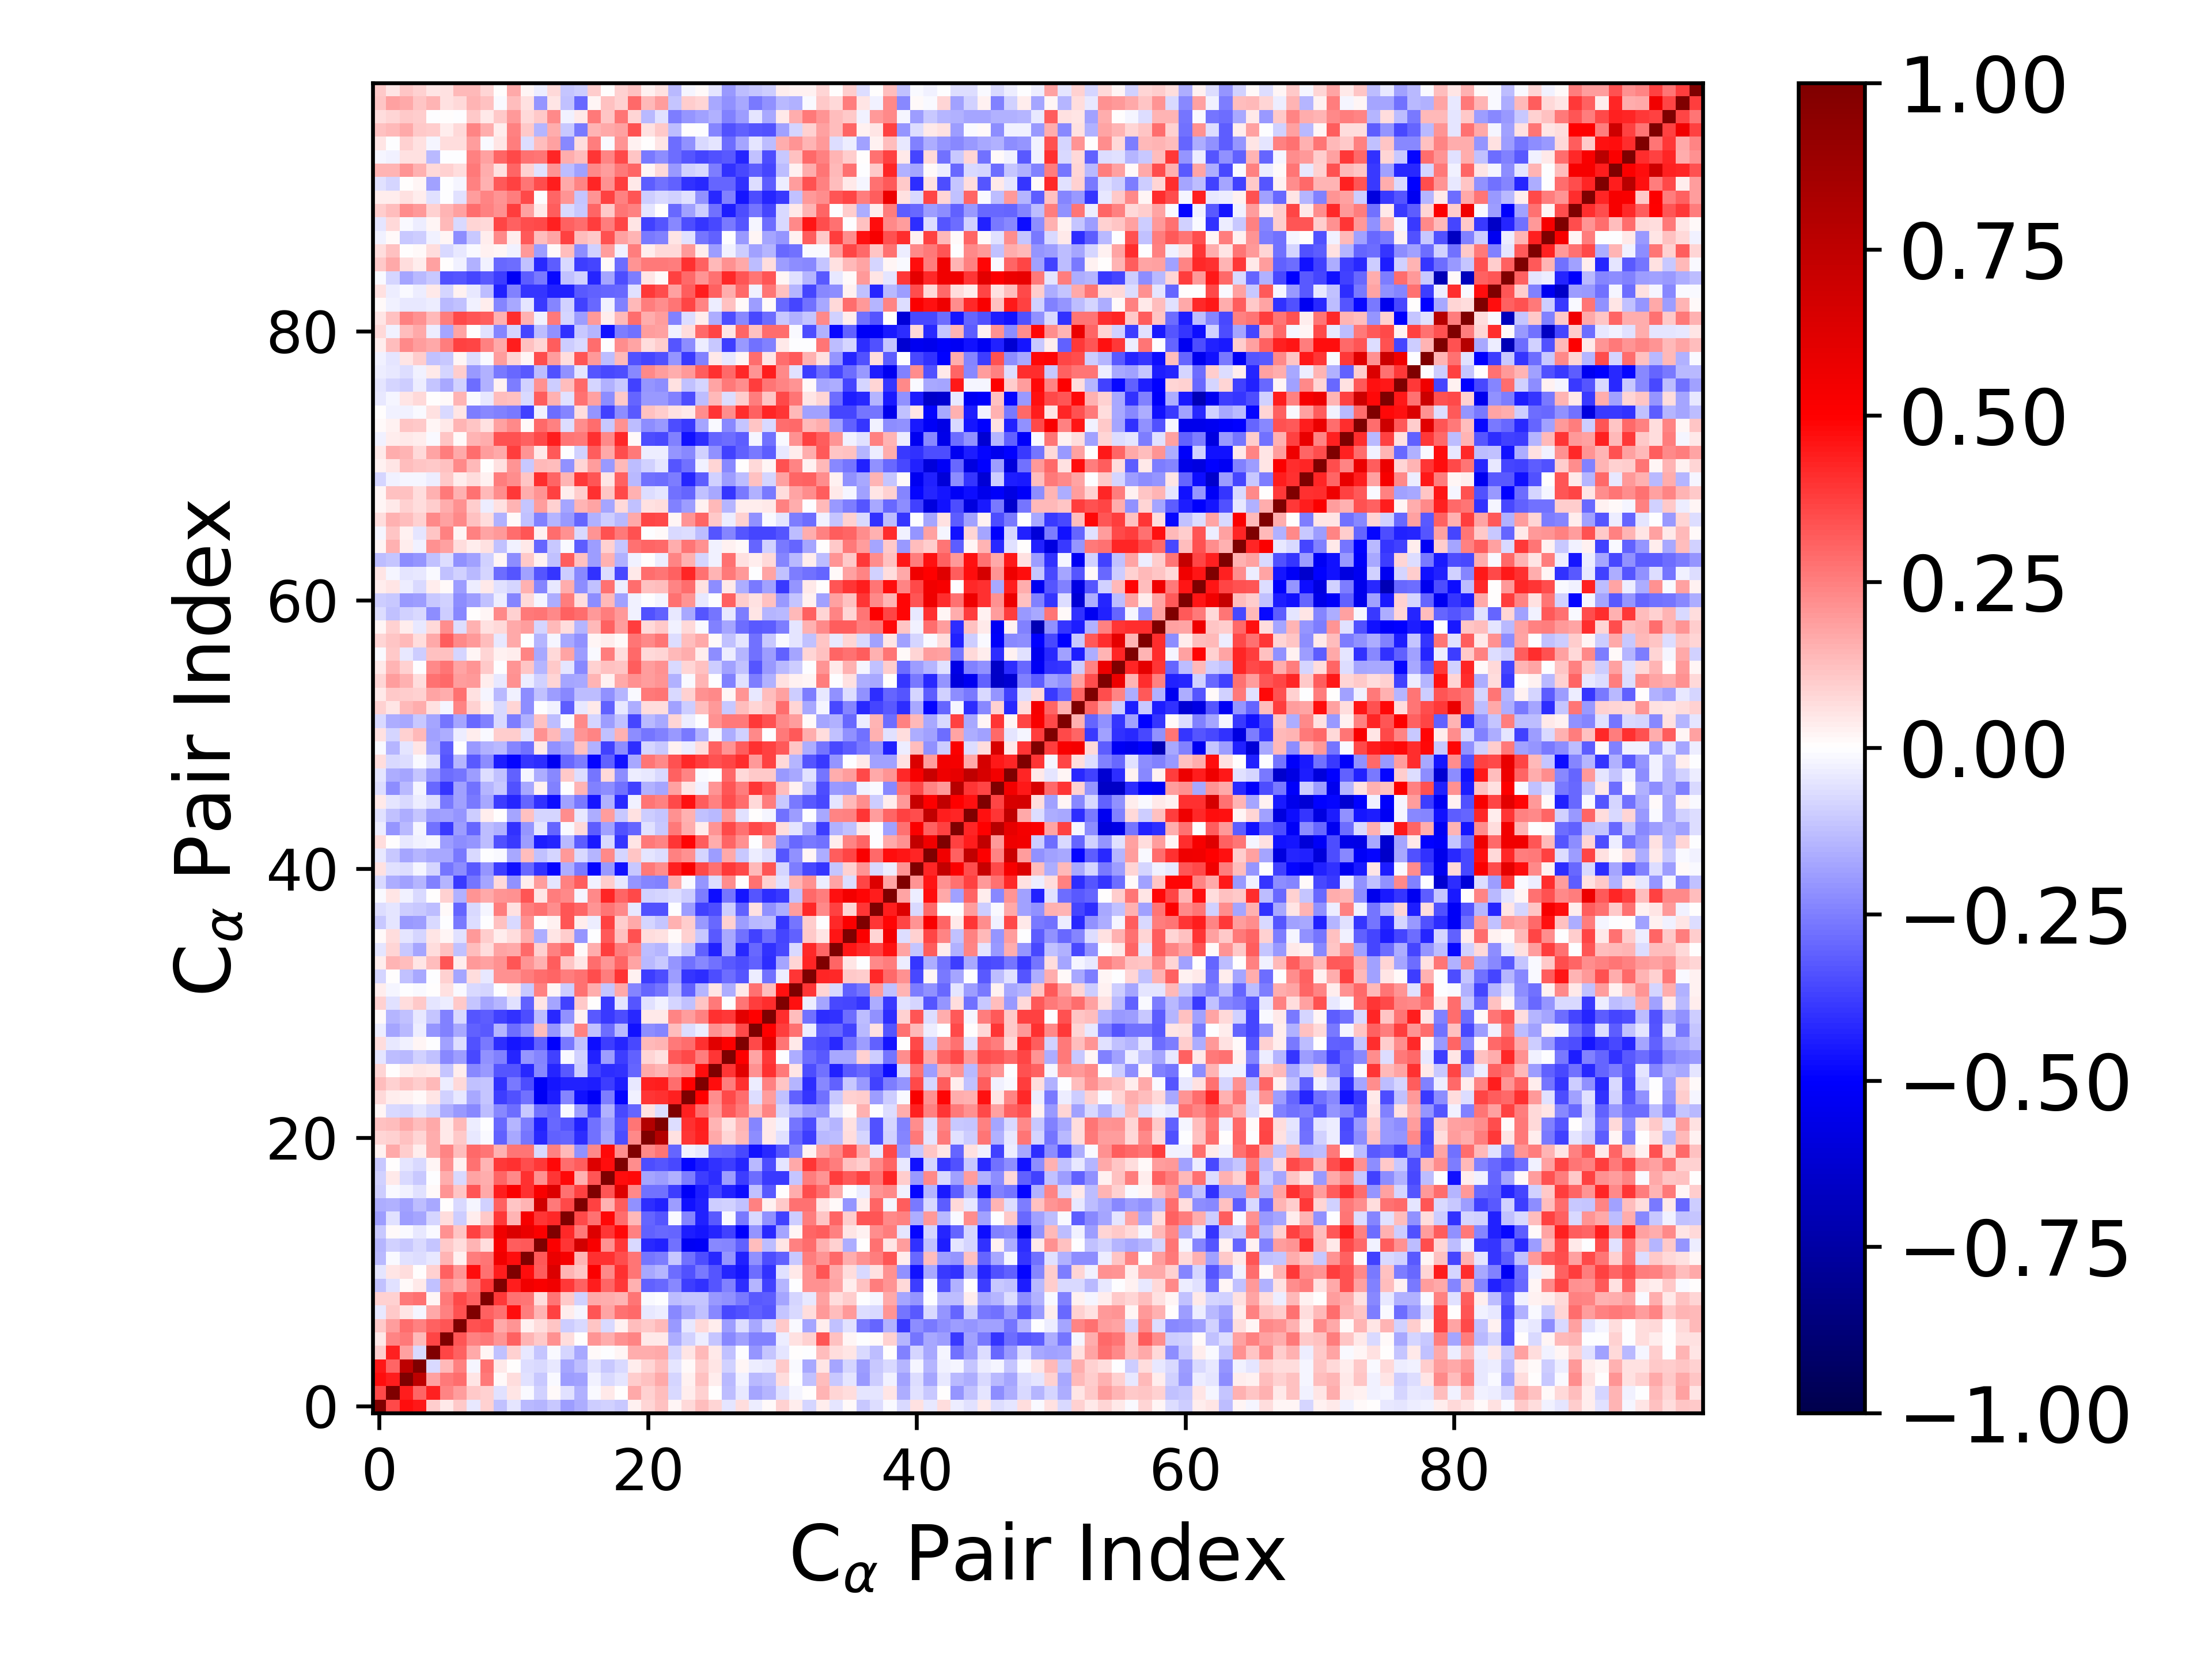

Data behind this chart, as committed beside it:
1.000000000000000000e+00, 3.540008760185062164e-01, 4.693741263986893619e-01, 4.517864303903752488e-01, 9.863824291408547495e-02, 3.944341769009615528e-02, 1.074805782903118512e-01, -4.134076342549607846e-02, 8.719517761684512924e-02, -1.208904911998651965e-01, -4.902537414009865147e-02, -1.334898326415174530e-01, -1.443611709644291030e-01, -1.058350174625872359e-01, -1.882567440931086633e-01, -1.619535783244410998e-01, -9.496539779591066377e-02, -8.844958403253791457e-02, -1.037391612505140087e-01, 2.403921791432441640e-02, 8.286559959134263964e-02, 1.175867669668570481e-01, 2.170843068713276813e-02, 7.241247439543692377e-02
3.540008760185062164e-01, 1.000000000000000000e+00, 4.443876421807521626e-01, 3.037114251330026993e-01, 4.372545575165571741e-01, 2.352702482791888261e-01, 1.930857420776377065e-01, 1.084347849731604335e-01, 8.632178644254413780e-02, -5.952157869218540481e-02, 5.164467190046043849e-02, -1.114491909879014239e-02, -9.283681186755676773e-02, 1.062332185516582338e-02, -6.047669820769045052e-02, -1.529599268333211581e-01, -1.220589323660326020e-02, 4.593924075238101090e-02, 2.222094765172892366e-04, 1.666374680159361243e-01, 8.956478460999528490e-02, 1.267329414537507470e-01, -7.316116937118022356e-02, 3.710152821473548801e-02
4.693741263986893619e-01, 4.443876421807521626e-01, 1.000000000000000000e+00, 7.574496504912414663e-01, 1.860693577632668017e-01, 2.608370870279444476e-01, 2.834297291832474364e-01, 4.814404984928486592e-02, 2.643633015602970260e-01, 1.185160414671260903e-02, 6.885807138182913067e-02, -5.534246241565923818e-02, -1.034227950351825076e-01, -1.246592851401433742e-02, -1.894205381889455531e-01, -1.808098604331466741e-01, -2.475836287927751442e-02, -7.734679246565578925e-02, -5.179712682158195414e-02, 1.013795335627307587e-01, 1.182236574534616391e-01, 1.685637325017543264e-01, -7.982079766129844545e-02, 2.742680989566751576e-02
4.517864303903752488e-01, 3.037114251330026993e-01, 7.574496504912414663e-01, 1.000000000000000000e+00, -7.304870363083326712e-02, 1.383659876151449031e-01, 2.499469424328163158e-01, -1.994239510315177002e-02, 2.788678454638554016e-01, 4.133773306336323283e-02, 3.544201837540463928e-03, -6.850311420397682538e-02, -7.144556442313736155e-02, -4.492315474467447473e-02, -1.770338393247017361e-01, -1.326627610044423533e-01, -5.775344536614066687e-02, -1.050515631738691419e-01, -7.524122294249215026e-02, 3.483875720829851530e-02, 7.851904476825678769e-02, 1.282499504574255711e-01, -5.360079007818596003e-02, 1.383428550000156618e-02
9.863824291408547495e-02, 4.372545575165571741e-01, 1.860693577632668017e-01, -7.304870363083326712e-02, 1.000000000000000000e+00, 3.608947667100808609e-01, 3.065524275564857071e-01, 1.662158968918418800e-01, 2.320518201868311189e-02, -1.249870839104874898e-01, 8.661796702561895545e-02, -4.358218254044565060e-02, -1.138052378519276986e-01, -1.462433596873380891e-02, -8.533559188134498541e-02, -1.670199849036358708e-01, 1.149355131086980154e-02, -2.970518546975711260e-04, 1.951538358872079160e-02, 1.599068225262329501e-01, 1.594830004332052353e-01, 1.716518264796045856e-01, -7.831188648070125380e-02, 5.056488270849942429e-02
3.944341769009615528e-02, 2.352702482791888261e-01, 2.608370870279444476e-01, 1.383659876151449031e-01, 3.608947667100808609e-01, 1.000000000000000000e+00, 3.302500847281099050e-01, 2.487634315666442386e-01, 2.617575254352995651e-01, 2.038345365080664329e-01, 3.054000752690788079e-01, 1.476181227288432818e-01, 1.054036915808752722e-01, 2.168303689519030242e-01, 6.327052693246924819e-02, 5.668236055215561398e-03, 2.108285748448633090e-01, 1.612610796553527182e-01, 2.122983547141099880e-01, 2.344895682976798346e-01, 4.201555750664433264e-02, 4.395359584974477263e-02, -1.577935650254647937e-01, -9.338310610491327990e-02
1.074805782903118512e-01, 1.930857420776377065e-01, 2.834297291832474364e-01, 2.499469424328163158e-01, 3.065524275564857071e-01, 3.302500847281099050e-01, 1.000000000000000000e+00, 3.428919498084481154e-01, 3.564932724624058635e-01, 1.642298993800709872e-01, 2.092802352220584916e-01, 2.546588843425509618e-02, 6.636659680075132628e-02, 1.134774474673530265e-01, -9.462003654595019242e-02, -7.539279926232141105e-02, 1.170297428698351544e-01, -7.542364619163600958e-02, 2.379266385786773380e-02, 1.312384533502173045e-01, 1.082485665973908356e-01, 1.329414878273182388e-01, -1.987867686618665641e-01, -4.578387433001616935e-02
-4.134076342549607846e-02, 1.084347849731604335e-01, 4.814404984928486592e-02, -1.994239510315177002e-02, 1.662158968918418800e-01, 2.487634315666442386e-01, 3.428919498084481154e-01, 1.000000000000000000e+00, 3.082061447111034136e-01, 2.779068464107493086e-01, 4.718914998776033709e-01, 2.546879233251500008e-01, 1.483191702485513741e-01, 3.689053550672571902e-01, 3.627440264340189152e-02, -1.808769151180982318e-02, 3.301857482992053283e-01, 1.769830374891449565e-01, 2.770405538098476006e-01, 2.915846441238421072e-01, -4.393972384834365918e-02, -3.731880196695338409e-02, -2.328406258806269558e-01, -1.668454176592590044e-01
8.719517761684512924e-02, 8.632178644254413780e-02, 2.643633015602970260e-01, 2.788678454638554016e-01, 2.320518201868311189e-02, 2.617575254352995651e-01, 3.564932724624058635e-01, 3.082061447111034136e-01, 1.000000000000000000e+00, 3.884025309913485824e-01, 2.735733588129918847e-01, 2.660371273191581287e-01, 6.569789710279971828e-02, 2.710328065986095658e-01, 1.059863861640829019e-01, -8.712226118196557401e-02, 1.678442873981665084e-01, 1.627555816790572929e-01, 1.446859743435036094e-01, 2.683909916407254403e-01, -1.497603014768523338e-02, -4.869302762662220535e-03, -1.299546873999234686e-01, -1.151074767397004955e-01
-1.208904911998651965e-01, -5.952157869218540481e-02, 1.185160414671260903e-02, 4.133773306336323283e-02, -1.249870839104874898e-01, 2.038345365080664329e-01, 1.642298993800709872e-01, 2.779068464107493086e-01, 3.884025309913485824e-01, 1.000000000000000000e+00, 4.432731851198902229e-01, 5.485418474956776924e-01, 5.192996949352811642e-01, 5.492081529330042899e-01, 3.856493596428134385e-01, 3.095193235391905939e-01, 4.429848533653491516e-01, 2.999444230763006480e-01, 3.851109124325244881e-01, 1.491058702668471014e-01, -3.109127870934178528e-01, -2.938778569276285779e-01, -2.334654853246073691e-01, -3.779128479939440344e-01
-4.902537414009865147e-02, 5.164467190046043849e-02, 6.885807138182913067e-02, 3.544201837540463928e-03, 8.661796702561895545e-02, 3.054000752690788079e-01, 2.092802352220584916e-01, 4.718914998776033709e-01, 2.735733588129918847e-01, 4.432731851198902229e-01, 1.000000000000000000e+00, 4.731363436738469375e-01, 3.187002646270097883e-01, 6.371754160649903964e-01, 1.473495270347264241e-01, 1.147909257891356199e-01, 5.114415299262531356e-01, 2.299729843944979535e-01, 4.003386984461327902e-01, 2.668194668828289817e-01, -1.671418455765042999e-01, -1.422240052780575914e-01, -2.843032732616838087e-01, -3.433472952408408441e-01
-1.334898326415174530e-01, -1.114491909879014239e-02, -5.534246241565923818e-02, -6.850311420397682538e-02, -4.358218254044565060e-02, 1.476181227288432818e-01, 2.546588843425509618e-02, 2.546879233251500008e-01, 2.660371273191581287e-01, 5.485418474956776924e-01, 4.731363436738469375e-01, 1.000000000000000000e+00, 3.257507624679594205e-01, 5.750260426031815753e-01, 5.297261208809626032e-01, 1.420259878642711471e-01, 4.004501235298240647e-01, 4.052734501296392233e-01, 3.489573007563949170e-01, 2.706761250116928585e-01, -2.734333804181848238e-01, -2.528272234185765521e-01, -1.042764732589433474e-01, -2.790529474137801169e-01
-1.443611709644291030e-01, -9.283681186755676773e-02, -1.034227950351825076e-01, -7.144556442313736155e-02, -1.138052378519276986e-01, 1.054036915808752722e-01, 6.636659680075132628e-02, 1.483191702485513741e-01, 6.569789710279971828e-02, 5.192996949352811642e-01, 3.187002646270097883e-01, 3.257507624679594205e-01, 1.000000000000000000e+00, 5.105278771711739827e-01, 3.929751631930963329e-01, 6.793731442455351877e-01, 5.222377221147218584e-01, 2.176541616007084678e-01, 3.902612021764580441e-01, -7.540273157051977093e-02, -4.146070122578548456e-01, -4.331389004770763163e-01, -2.784234356762610441e-01, -5.248200369603372994e-01
-1.058350174625872359e-01, 1.062332185516582338e-02, -1.246592851401433742e-02, -4.492315474467447473e-02, -1.462433596873380891e-02, 2.168303689519030242e-01, 1.134774474673530265e-01, 3.689053550672571902e-01, 2.710328065986095658e-01, 5.492081529330042899e-01, 6.371754160649903964e-01, 5.750260426031815753e-01, 5.105278771711739827e-01, 1.000000000000000000e+00, 4.155035324793852070e-01, 2.607891527323341618e-01, 6.303326010030249060e-01, 3.963339492076468629e-01, 4.815303290120203084e-01, 2.475215950919488761e-01, -3.122551815846819068e-01, -2.966732251966323064e-01, -2.984613666958133016e-01, -4.423013316406338991e-01
-1.882567440931086633e-01, -6.047669820769045052e-02, -1.894205381889455531e-01, -1.770338393247017361e-01, -8.533559188134498541e-02, 6.327052693246924819e-02, -9.462003654595019242e-02, 3.627440264340189152e-02, 1.059863861640829019e-01, 3.856493596428134385e-01, 1.473495270347264241e-01, 5.297261208809626032e-01, 3.929751631930963329e-01, 4.155035324793852070e-01, 1.000000000000000000e+00, 3.589192155185472743e-01, 2.795867260590291781e-01, 4.775429083541878894e-01, 2.854297609819430037e-01, 1.332702754180479232e-01, -3.025464369895161099e-01, -3.301298331584506807e-01, -1.328820162089701384e-02, -2.382474386776160247e-01
-1.619535783244410998e-01, -1.529599268333211581e-01, -1.808098604331466741e-01, -1.326627610044423533e-01, -1.670199849036358708e-01, 5.668236055215561398e-03, -7.539279926232141105e-02, -1.808769151180982318e-02, -8.712226118196557401e-02, 3.095193235391905939e-01, 1.147909257891356199e-01, 1.420259878642711471e-01, 6.793731442455351877e-01, 2.607891527323341618e-01, 3.589192155185472743e-01, 1.000000000000000000e+00, 3.736299538748560356e-01, 1.552618996630691639e-01, 3.144467209628445947e-01, -2.138591888604482183e-01, -4.119291212383446310e-01, -4.356502456958280534e-01, -1.916649704565681622e-01, -4.614210714798891444e-01
-9.496539779591066377e-02, -1.220589323660326020e-02, -2.475836287927751442e-02, -5.775344536614066687e-02, 1.149355131086980154e-02, 2.108285748448633090e-01, 1.170297428698351544e-01, 3.301857482992053283e-01, 1.678442873981665084e-01, 4.429848533653491516e-01, 5.114415299262531356e-01, 4.004501235298240647e-01, 5.222377221147218584e-01, 6.303326010030249060e-01, 2.795867260590291781e-01, 3.736299538748560356e-01, 1.000000000000000000e+00, 3.352861507037321886e-01, 6.251977822584648958e-01, 2.265882444510927407e-01, -2.755567206627426713e-01, -2.743439613299782920e-01, -3.798643788213161288e-01, -5.159660418632771028e-01
-8.844958403253791457e-02, 4.593924075238101090e-02, -7.734679246565578925e-02, -1.050515631738691419e-01, -2.970518546975711260e-04, 1.612610796553527182e-01, -7.542364619163600958e-02, 1.769830374891449565e-01, 1.627555816790572929e-01, 2.999444230763006480e-01, 2.299729843944979535e-01, 4.052734501296392233e-01, 2.176541616007084678e-01, 3.963339492076468629e-01, 4.775429083541878894e-01, 1.552618996630691639e-01, 3.352861507037321886e-01, 1.000000000000000000e+00, 4.719706192281207802e-01, 4.768631526036127277e-01, -1.790688004758551610e-01, -1.937184082119051964e-01, -1.486117143673904295e-01, -2.511691352339468497e-01
-1.037391612505140087e-01, 2.222094765172892366e-04, -5.179712682158195414e-02, -7.524122294249215026e-02, 1.951538358872079160e-02, 2.122983547141099880e-01, 2.379266385786773380e-02, 2.770405538098476006e-01, 1.446859743435036094e-01, 3.851109124325244881e-01, 4.003386984461327902e-01, 3.489573007563949170e-01, 3.902612021764580441e-01, 4.815303290120203084e-01, 2.854297609819430037e-01, 3.144467209628445947e-01, 6.251977822584648958e-01, 4.719706192281207802e-01, 1.000000000000000000e+00, 2.256416561807427501e-01, -3.515251504760631973e-01, -3.317919281080571325e-01, -3.538045031076020863e-01, -4.851081637952154302e-01
2.403921791432441640e-02, 1.666374680159361243e-01, 1.013795335627307587e-01, 3.483875720829851530e-02, 1.599068225262329501e-01, 2.344895682976798346e-01, 1.312384533502173045e-01, 2.915846441238421072e-01, 2.683909916407254403e-01, 1.491058702668471014e-01, 2.668194668828289817e-01, 2.706761250116928585e-01, -7.540273157051977093e-02, 2.475215950919488761e-01, 1.332702754180479232e-01, -2.138591888604482183e-01, 2.265882444510927407e-01, 4.768631526036127277e-01, 2.256416561807427501e-01, 1.000000000000000000e+00, 2.299451826978282931e-01, 2.663888965833265954e-01, -3.037456170346336526e-01, -3.003901414271727827e-02
8.286559959134263964e-02, 8.956478460999528490e-02, 1.182236574534616391e-01, 7.851904476825678769e-02, 1.594830004332052353e-01, 4.201555750664433264e-02, 1.082485665973908356e-01, -4.393972384834365918e-02, -1.497603014768523338e-02, -3.109127870934178528e-01, -1.671418455765042999e-01, -2.734333804181848238e-01, -4.146070122578548456e-01, -3.122551815846819068e-01, -3.025464369895161099e-01, -4.119291212383446310e-01, -2.755567206627426713e-01, -1.790688004758551610e-01, -3.515251504760631973e-01, 2.299451826978282931e-01, 1.000000000000000000e+00, 7.931858827638254006e-01, 5.694412030086536819e-02, 3.962376362670370078e-01
1.175867669668570481e-01, 1.267329414537507470e-01, 1.685637325017543264e-01, 1.282499504574255711e-01, 1.716518264796045856e-01, 4.395359584974477263e-02, 1.329414878273182388e-01, -3.731880196695338409e-02, -4.869302762662220535e-03, -2.938778569276285779e-01, -1.422240052780575914e-01, -2.528272234185765521e-01, -4.331389004770763163e-01, -2.966732251966323064e-01, -3.301298331584506807e-01, -4.356502456958280534e-01, -2.743439613299782920e-01, -1.937184082119051964e-01, -3.317919281080571325e-01, 2.663888965833265954e-01, 7.931858827638254006e-01, 1.000000000000000000e+00, -6.959222841321968667e-02, 4.047401849202270085e-01
2.170843068713276813e-02, -7.316116937118022356e-02, -7.982079766129844545e-02, -5.360079007818596003e-02, -7.831188648070125380e-02, -1.577935650254647937e-01, -1.987867686618665641e-01, -2.328406258806269558e-01, -1.299546873999234686e-01, -2.334654853246073691e-01, -2.843032732616838087e-01, -1.042764732589433474e-01, -2.784234356762610441e-01, -2.984613666958133016e-01, -1.328820162089701384e-02, -1.916649704565681622e-01, -3.798643788213161288e-01, -1.486117143673904295e-01, -3.538045031076020863e-01, -3.037456170346336526e-01, 5.694412030086536819e-02, -6.959222841321968667e-02, 1.000000000000000000e+00, 4.373385246391170988e-01
7.241247439543692377e-02, 3.710152821473548801e-02, 2.742680989566751576e-02, 1.383428550000156618e-02, 5.056488270849942429e-02, -9.338310610491327990e-02, -4.578387433001616935e-02, -1.668454176592590044e-01, -1.151074767397004955e-01, -3.779128479939440344e-01, -3.433472952408408441e-01, -2.790529474137801169e-01, -5.248200369603372994e-01, -4.423013316406338991e-01, -2.382474386776160247e-01, -4.614210714798891444e-01, -5.159660418632771028e-01, -2.511691352339468497e-01, -4.851081637952154302e-01, -3.003901414271727827e-02, 3.962376362670370078e-01, 4.047401849202270085e-01, 4.373385246391170988e-01, 1.000000000000000000e+00
1.294608653153392908e-01, 8.895214046549526632e-02, 1.231396952031562769e-01, 9.609866146528148190e-02, 1.374111220019310353e-01, -3.843383532522826052e-02, 7.055328872104997540e-02, -1.212146573109558756e-01, -1.114209153176310696e-01, -4.038923028602770526e-01, -2.645627432016163794e-01, -3.443673719702818881e-01, -5.173396646144904354e-01, -4.570000264591803085e-01, -4.322672625928054013e-01, -4.364152331237872162e-01, -4.436611667600491304e-01, -3.811267527473558014e-01, -4.419683896056593730e-01, -4.298130326679392571e-02, 4.299466487113804969e-01, 4.409638255580480837e-01, 2.866707710147138322e-01, 4.971196875381257430e-01
8.090947703485208697e-02, 1.146715356752578191e-03, 3.539106487376070254e-02, 5.227307745170244047e-02, 4.290799865213422437e-02, -1.120501081198624765e-01, 3.590750572029258181e-02, -2.328138869213471629e-01, -2.027283693904494699e-01, -3.348610086888842430e-01, -3.325486447206955631e-01, -4.162525624068529329e-01, -2.335770514163753586e-01, -4.292544379611600291e-01, -3.209090533349319707e-01, -9.943166428698781145e-02, -3.678456575059377287e-01, -4.101847310514568634e-01, -4.019926013530983888e-01, -3.030515817972246895e-01, 1.684396315509094633e-01, 1.465646506899604407e-01, 2.027979162468213914e-01, 2.223903577793020225e-01
-4.861598195035866238e-02, -1.324490031430605730e-01, -1.375378366911529371e-01, -9.126541192743918562e-02, -1.224487907014431276e-01, -2.303681554995525294e-01, -1.918427278987190621e-01, -3.543076796194234435e-01, -2.121497786969322175e-01, -2.422309330107373648e-01, -4.256533932964477462e-01, -2.048844760320590597e-01, -2.400875640496331342e-01, -3.685105230547193189e-01, -1.221347394603637497e-02, -8.806598350419017618e-02, -4.312601026086754219e-01, -1.889768300112406041e-01, -3.804061296174899853e-01, -3.066255232896156757e-01, 8.014958013193819453e-02, 6.246218945424857755e-02, 3.211805489523987256e-01, 3.527699131696808710e-01
6.965542916752115454e-02, -4.100266862933801132e-02, -2.859277759676590730e-02, 2.153765681295592357e-02, -5.194887217604406311e-03, -1.852513580138825111e-01, -6.287431522299290199e-02, -3.420079522878688438e-01, -2.626003875547985311e-01, -4.083831633801782157e-01, -4.538659268649185563e-01, -4.355287214315665678e-01, -3.074372589335420125e-01, -5.065578549920538576e-01, -2.593831771655500940e-01, -1.195865215110350349e-01, -4.736821706719532288e-01, -3.772149360362612724e-01, -4.288160070074981678e-01, -3.582394658877148808e-01, 1.382182512969444554e-01, 1.407670916809384276e-01, 2.637992797568908254e-01, 2.817708833165176174e-01
-3.752354580710869081e-02, -1.756755772345542643e-01, -1.361741820005003822e-01, -3.736319846606404871e-02, -2.069883922440813040e-01, -2.434129777589787436e-01, -1.709890048627243087e-01, -3.054453235849850512e-01, -3.248686335306255613e-01, -1.425357788281983173e-01, -2.859957064576341690e-01, -2.112727408139142837e-01, 1.250467001283430135e-01, -2.066448695144302294e-01, -7.148887878571767718e-02, 2.492165711888925939e-01, -1.216942897507438531e-01, -2.814021932432242412e-01, -1.346554049195991809e-01, -4.682623611611498871e-01, -2.209261102651474129e-01, -2.374779205706061547e-01, 1.278677522027255042e-01, -6.713559242654795756e-02
1.509961283049125226e-02, -1.467759069253425086e-01, -1.212506538209719431e-01, -4.384757800241216585e-02, -1.166583628298688141e-01, -2.454629641957060682e-01, -7.711330662226982546e-02, -3.325077901824893267e-01, -3.146930488504908752e-01, -3.694031831785792308e-01, -4.015632469514389125e-01, -3.502639877238118427e-01, -1.319284675410321572e-01, -4.180030852900839533e-01, -2.114011502700249567e-01, 2.500129935381247004e-02, -3.272107848679279285e-01, -3.891009648862761017e-01, -3.483046927894828393e-01, -4.143908478945976248e-01, 3.920774842215378475e-02, 4.172493510061103805e-02, 2.389241817231082532e-01, 1.921004679364875511e-01
9.281914059172910458e-02, -6.039850513877610683e-02, 6.304727969162404744e-02, 1.039404319591365200e-01, -4.699622181192270737e-02, -3.688844267939903748e-02, 1.090755138864672319e-01, -1.141058354913863648e-01, -1.750671258252389784e-01, -1.481624338012539066e-01, -5.875689291165391709e-02, -3.069241920595655593e-01, 5.015464332403928027e-02, -1.770162132191865634e-01, -3.677269594937284669e-01, 1.082800171790841010e-01, 1.137878081428643929e-03, -3.904182311489350909e-01, -5.431246417334996412e-02, -3.305392046090498415e-01, -5.916292838112804930e-02, -3.096760256558298355e-02, -7.974555995969551114e-02, -1.173225084773820426e-01
3.336936490022553853e-02, -2.334102913238069246e-02, -1.661416818491424354e-04, -1.002568658965771568e-02, 3.351224608095476729e-04, 5.737209499054288231e-02, -1.388642577999987283e-02, -7.745447334443719689e-02, -8.411419298556647994e-02, -9.263357350637452203e-07, 4.118569459809377775e-02, -1.052846182963199512e-01, 2.457684470000235377e-01, 1.729934502371217181e-02, -9.716158656866252796e-02, 2.793177998476586987e-01, 1.635780613393139349e-01, -1.137796975142065237e-01, 1.652140069921965715e-01, -2.385616013527330770e-01, -3.043005394129598140e-01, -2.668356342206085197e-01, -1.384593634693657427e-01, -3.050169373569398545e-01
-8.278323211475832610e-02, 5.372850773982956046e-03, -1.239919808424873732e-01, -1.641551848234056588e-01, -1.009372976992459073e-03, 9.024718840658896291e-02, -1.754468850088676535e-01, 6.275524400396062519e-02, -4.212284398260415785e-02, 2.178346928433026186e-01, 2.113104195120029116e-01, 2.572313690360871763e-01, 2.890297182811180643e-01, 3.042311490408177166e-01, 2.505560409114941933e-01, 2.741047690053569630e-01, 3.463946287816818126e-01, 2.558620874969783077e-01, 3.945324798388830656e-01, 3.123135080806432873e-02, -3.771221388297279487e-01, -3.448903944218029705e-01, -1.903935192635645424e-01, -3.960247806807263293e-01
3.609215446438082675e-02, 1.476548752507154394e-01, 1.277712469005524709e-01, 5.328250941380201916e-02, 1.271233445559384889e-01, 3.309667041517336261e-01, 3.713365795699641314e-02, 1.991281168032580373e-01, 1.840448303092785953e-01, 2.174442644952196135e-01, 3.285358508861451199e-01, 2.081640604568864017e-01, 1.546629352458947226e-01, 3.138547102802312083e-01, 1.170801485393220820e-01, 4.950806464063457757e-02, 2.834458615707322604e-01, 2.050280149093183513e-01, 3.013577562894674267e-01, 1.728057708262064063e-01, -1.345617984258559163e-01, -1.073502136477808983e-01, -2.086239318974908719e-01, -2.745693311784389024e-01
-5.012269942300085629e-02, 8.396163127009602378e-02, -1.089167062037351974e-01, -1.766641301993037150e-01, 6.736490776214508480e-02, 1.228051453059858800e-01, -1.227042302829310511e-01, 1.305155581661179010e-01, 6.937897209609310278e-02, 1.795217325183973422e-01, 1.696793774050280867e-01, 2.901462340010879659e-01, 8.968054061444825920e-02, 2.487597461152016576e-01, 3.026549987745766335e-01, 1.391567975338216766e-02, 1.588212304677273090e-01, 3.800310587558133335e-01, 2.526252160575218619e-01, 2.337516218068634855e-01, -1.298100783321821938e-01, -1.417495515539364814e-01, -4.503169514304292131e-02, -1.091935863346381597e-01
1.008021893793770336e-02, 7.007758922539450430e-02, -5.295841578435087765e-02, -7.909683541391429595e-02, 5.337534801409234836e-02, 2.151441448789036606e-02, -6.162120627306058585e-02, 2.026698487236874291e-01, 9.460540199184115651e-02, 3.518592460903637031e-02, 6.892194215818712999e-02, 1.605521217221801966e-01, -1.597624195541527126e-01, 4.928693453972307625e-02, 9.621645767927401727e-02, -2.068672821215898627e-01, -5.697667745980426746e-03, 3.210952699386936393e-01, 1.215953664725585998e-01, 3.364717518315623601e-01, 6.308622322508519731e-02, 6.154171634479560504e-02, 1.318677553497000533e-02, 9.188701755014422323e-02
-1.081827505946731244e-01, -5.356507290185867631e-02, -1.981107758964538723e-01, -1.922735294185358990e-01, -7.282236611430119300e-02, -8.287606098587731824e-04, -2.632905234588620580e-01, -6.266328056221438791e-02, -1.705219358324501370e-05, 1.175509163497854698e-01, -7.668116578600130129e-02, 2.154333278502969240e-01, 5.813057771746884227e-03, 2.843310552840334557e-02, 3.307939335255695168e-01, 3.379865071641382362e-02, -3.726431935701693399e-02, 3.708341662320171483e-01, 9.509298807561257505e-02, 1.663957095215736759e-01, -8.546220978009090585e-02, -1.162814850866606825e-01, 1.548823152106769130e-01, 9.932488371157148499e-02
-6.269590043657227718e-02, -4.941251192036981432e-02, -9.583630147328772719e-02, -1.069843040391862399e-01, -1.321345087673118646e-01, 1.549543189016898588e-02, -2.972970072498331562e-01, -7.456142104658822212e-02, -2.183805609696337982e-02, 2.508327553527121001e-01, 6.012380423247234290e-02, 2.574416217993816813e-01, 2.758076553710373524e-01, 2.225113002580725030e-01, 3.346107718207292914e-01, 2.970121766450733447e-01, 2.066584529245250046e-01, 2.692697509525718846e-01, 2.279694953476268382e-01, -3.962376684708601021e-02, -3.407820590640119884e-01, -3.433409125392518080e-01, -7.276644425783419454e-03, -1.916683181110514778e-01
-1.407911248703965640e-02, 4.768270368640510626e-02, -2.715732848818188175e-02, -7.222992225212579442e-02, 2.075687597447535993e-03, 9.139715200305531528e-02, -1.505636117644070515e-01, 2.054887629426982165e-01, 1.673499094627916017e-01, 2.102986705431368619e-01, 2.170308643495695300e-01, 3.302088643462582906e-01, 4.829803618417854300e-02, 2.558391688942966979e-01, 2.318557316419596614e-01, -2.066257889159272415e-02, 2.292015546390914205e-01, 4.240771414998099065e-01, 3.015860157016239662e-01, 3.537112378918351729e-01, -9.179723459765061488e-02, -8.158688375646155899e-02, -6.768491419928177044e-02, -9.545821833852299876e-02
-7.220592857843288748e-02, -1.566146499038478801e-01, -1.853744533115878612e-01, -1.446078618438793872e-01, -2.451525648414806802e-01, -1.463934450900340190e-01, -3.862003247582633803e-01, -2.704576487355254133e-01, -1.766239332608684487e-01, 7.246768641892827045e-02, -2.172524642389051797e-01, 3.247464482633542066e-02, 1.923553243250317735e-01, -5.124736164254781873e-02, 2.428477368217303312e-01, 3.189698325687198577e-01, -3.084205475386863141e-02, 1.003267704959521639e-01, -3.985138815054880407e-02, -2.107889741621538915e-01, -2.352452908550945465e-01, -2.438346677005400198e-01, 1.585320970230995330e-01, -1.257321079980111209e-02
5.800785203010145469e-02, -5.856084195973795814e-02, -6.279526118653371014e-02, -1.832945519845304364e-02, -8.500660541113042035e-02, -2.662741657817314089e-01, -2.188753485898527196e-01, -3.223945030811595225e-01, -2.090184650532329047e-01, -3.768673868137267235e-01, -4.684114874806981632e-01, -2.905950268951827398e-01, -4.038378312946136472e-01, -4.855891014424551511e-01, -1.599452330008288015e-01, -2.599388493111653431e-01, -4.904017758381209457e-01, -1.961168792881159140e-01, -4.673350905324837323e-01, -1.074872787444594996e-01, 2.602346112818628154e-01, 2.250684077795373494e-01, 4.304850629074319368e-01, 5.215034154723059423e-01
-4.025215935491977676e-02, -1.026583469866458598e-01, -1.747110526201695047e-01, -1.469079607680637556e-01, -1.672292801599222778e-01, -1.656315643936656645e-01, -2.626557158574153727e-01, -7.336820963139963070e-02, -6.436588992656288634e-05, -9.834954902564434567e-03, -1.661130572761988500e-01, 1.295562278696876790e-01, -1.188083053969666986e-01, -8.460510063762485822e-02, 2.012814592664645685e-01, -7.462608344690833950e-02, -1.447519304260648232e-01, 2.334280897270485100e-01, -7.822870615908314451e-02, 1.124771943221368475e-01, -5.121733532486188317e-02, -6.648218374602193892e-02, 2.439208280670302209e-01, 2.127531953849076118e-01
6.712449794956175386e-02, 7.440202524021295033e-03, -4.158062853081351262e-02, -2.842485250083492954e-02, -2.090758470422147269e-02, -1.928578548957525785e-01, -2.253873107688687816e-01, -2.059498620637190969e-01, -1.286445962213448868e-01, -3.404905683222952395e-01, -3.829402694811051555e-01, -1.934803513291820376e-01, -4.393131961636239091e-01, -4.258839800154833877e-01, -1.336807531844023400e-01, -3.162047685793462071e-01, -4.510045820990403742e-01, -7.547137231411438218e-02, -3.967848641618216821e-01, 5.303444602332581248e-02, 2.610965353787141341e-01, 2.407075386721618249e-01, 3.934121655631576120e-01, 4.902076447826665961e-01
-3.561662010057390498e-02, -2.066022094469191495e-01, -1.354497799249540224e-01, -1.592801955338600875e-02, -2.750365552938008329e-01, -3.863325848144588681e-01, -1.903649127387760098e-01, -3.029374977547615866e-01, -1.322892683544683867e-01, -1.505566173189671897e-01, -4.008386891608062830e-01, -2.040743791445240596e-01, -5.140408625696218925e-02, -2.979441441452322370e-01, -1.144603172809399022e-02, 7.696021318696827374e-02, -3.182066829372432459e-01, -1.849566168885378725e-01, -3.420620385705238631e-01, -2.986448770617892157e-01, -5.860277478993451000e-02, -1.019186403264985968e-01, 2.642029229826977632e-01, 1.595935220524097309e-01
-5.720302921070968827e-02, -1.247365535580450269e-01, -1.600053014671549700e-01, -1.152995978021382206e-01, -1.888915173353287180e-01, -1.812150501248931400e-01, -2.063975506219568046e-01, -9.726002903390261467e-02, 3.178640621873204258e-02, 6.652292241006420304e-03, -1.760108067156987421e-01, 1.195000982666777900e-01, -7.865662727029161527e-02, -7.933205299275779276e-02, 2.262964175970382241e-01, -4.385848480020122092e-02, -1.597547203940628269e-01, 1.887907073837675198e-01, -1.058333374418896217e-01, 6.156241493002101439e-02, -9.880997721412929091e-02, -1.114477501746222038e-01, 2.123017090912796001e-01, 1.553096326900372526e-01
4.509287494852766420e-02, -5.146029612494931044e-02, -7.636229632188439032e-02, -3.521038721954568296e-02, -6.930849267940858427e-02, -2.633840898319372292e-01, -1.825975811170844620e-01, -2.582679891460022414e-01, -1.669700310662203535e-01, -3.778783781788818685e-01, -4.271661314945406906e-01, -2.972046439707822230e-01, -4.001785034045229894e-01, -4.747668057869070535e-01, -1.854987851188286685e-01, -2.638003652293674506e-01, -4.568306006947148168e-01, -1.496699072214809911e-01, -4.193408687298433302e-01, -3.004460895191697622e-02, 2.713106768073399455e-01, 2.477220054496221679e-01, 3.579511724829959052e-01, 4.677459470665456531e-01
-6.281462010242273852e-02, -2.251971707400316491e-01, -1.379205918653355900e-01, -1.941236215671505311e-02, -2.943594865340543043e-01, -3.976209432984370573e-01, -1.844313845680571606e-01, -2.778202181553994787e-01, -1.441908927392215878e-01, -1.022622655071445258e-01, -3.362114902968318941e-01, -1.688438373300422402e-01, 2.873246443681609294e-02, -2.435404108128416956e-01, -3.931762361771459248e-03, 1.414157473274874621e-01, -2.425383840913777900e-01, -2.219460491272231828e-01, -2.774458945353975858e-01, -3.747869390714742011e-01, -1.490692014882486205e-01, -1.793299912641563854e-01, 1.798294771813790105e-01, 5.195438601159661079e-02
-5.000295531297928309e-02, -1.563287218668958645e-01, -1.752798128251367715e-01, -1.163682086562952273e-01, -2.026721336302677867e-01, -2.832322080991691582e-01, -2.710905096719777863e-01, -1.947466736492857453e-01, -6.988672168029301524e-02, -1.230990408145917203e-01, -3.051499271386717282e-01, -1.607136421760405054e-02, -1.624918356032971634e-01, -2.337787292658851934e-01, 1.087258467131217571e-01, -6.393422776027825327e-02, -2.715828212683611964e-01, 7.433383894450501517e-02, -2.223792874421247068e-01, -3.801657429909106878e-02, -4.040550884152709771e-02, -7.462115961433998801e-02, 3.113290450399300857e-01, 2.376887318409439120e-01
6.844365892484643998e-02, -7.193503393958464165e-02, -6.685873415367193928e-02, -1.371666110733739917e-02, -6.381034165105130274e-02, -3.348982360114584056e-01, -1.453296428284480968e-01, -3.260921435482050934e-01, -2.201370434729535142e-01, -4.385086166517689343e-01, -4.848419337213810687e-01, -3.919026950060194858e-01, -4.078599174003495476e-01, -5.381811307230697228e-01, -2.964331343691841703e-01, -2.530715220183405445e-01, -4.853548245324804111e-01, -3.072605821681849703e-01, -4.646573403398649993e-01, -1.678273243643508272e-01, 2.667805361540286357e-01, 2.307464558137664323e-01, 3.397169898430412727e-01, 4.176154380197713567e-01
-1.329815085889140755e-02, -1.448934459483534054e-01, -5.189754938932433781e-02, 5.096307054038071160e-02, -1.689543193535565924e-01, -3.166622406345790952e-01, -6.839712251976889403e-03, -1.978131497260379734e-01, -1.517209597439000135e-01, -1.389097814850011603e-01, -2.360325027424492461e-01, -2.810486410598355134e-01, 4.297092043623479407e-02, -2.154726154987351705e-01, -1.820658717869941545e-01, 1.223509974519366023e-01, -1.552933002907554705e-01, -3.703387638012988758e-01, -2.255111024182092361e-01, -4.137011420247465043e-01, -7.869417526792574225e-02, -1.052630120798533353e-01, 2.402788944553432837e-02, -3.839566789116646839e-02
5.559453295406101281e-02, -7.958198810852083749e-02, 8.813879454279850700e-02, 1.405251276165401797e-01, -1.805374378714961758e-01, -1.579821316073205251e-01, -3.587674739099019211e-02, 3.546679339904399569e-02, -1.475502607705896606e-02, 9.789390209967568923e-02, 9.870834819636387092e-02, -5.763862266607398116e-02, 2.118144025738324110e-01, 1.366135059704667587e-01, -1.319221189765761859e-01, 2.073761686067511767e-01, 2.346086678518937430e-01, -1.172473686696872686e-01, 1.508752108052758834e-01, -2.202568292900991820e-01, -2.734333933752677304e-01, -2.479918252400833134e-01, -1.994265061717629683e-01, -2.645933822724261253e-01
-7.032886321279692432e-02, -1.596616325357761990e-01, -1.657034003241569520e-01, -1.049476381603183656e-01, -1.775391890507364567e-01, -2.699974444972798593e-01, -1.770025439729710492e-01, -2.930665454297649575e-01, -2.497822163469708701e-01, -7.712273207524916740e-02, -2.515761451203067378e-01, -1.557814401156872031e-01, 1.231327390598901672e-01, -1.308001425633193715e-01, -1.341230469848183823e-02, 2.279956071470883305e-01, -7.970506620999480429e-02, -1.945766901644289670e-01, -1.174822326797595462e-01, -3.621967648265369544e-01, -1.333084262592827418e-01, -1.679466527457382785e-01, 7.874559290768516628e-02, -3.461614041943079229e-02
8.770924346716199582e-02, 5.114537115878749207e-02, 1.378135986706961469e-01, 1.568927322125773238e-01, 5.936913213908728143e-02, -1.675407583565906300e-02, 2.357737802161635476e-01, 8.687399996278157011e-02, 2.874783101251198597e-02, -7.637175770974427569e-02, 8.313692893702445685e-02, -2.194084942607474886e-01, -2.002787096714906279e-03, -3.052679409508049502e-02, -3.182491173841257570e-01, -4.119863604898987147e-02, 3.975910924093829790e-02, -3.124384068606119724e-01, -4.267385652679832331e-02, -1.593397582994636463e-01, 6.734743873729588659e-02, 6.355951321651845398e-02, -1.803881630547320980e-01, -9.420131078031328264e-02
4.682737300187665014e-02, 1.079845324004964774e-01, 9.629927766457713201e-02, 9.020139595487544626e-02, 1.775053360916248324e-01, 1.572936264698276965e-01, 2.759281979335577173e-01, 5.994328452530537504e-02, -2.290752745430985407e-02, -1.331533076338968502e-01, -2.517783297741978468e-02, -2.262292700643032117e-01, -1.189179205553952262e-01, -1.896143151755105560e-01, -2.337542655821930604e-01, -1.281476449971575282e-01, -1.289266542849558661e-01, -2.157326243139515709e-01, -1.406522004070860088e-01, -7.829560541289456999e-03, 2.643135491571851903e-01, 2.730609178516492097e-01, -7.197551051448100590e-02, 8.688786616559855680e-02
8.176203030629740354e-02, 1.898092247611927186e-01, 1.559136330931446546e-01, 6.373029039276889574e-02, 2.736498674500046357e-01, 2.928246395882372899e-01, 1.936794374515291295e-01, 1.962004126219190070e-01, 3.411925798216042943e-02, -4.121038151635103564e-02, 2.148663917952007285e-01, -3.729893844031868105e-02, -9.295379067886863633e-02, 8.339361079023016599e-02, -1.755230683789245627e-01, -1.666750279666811274e-01, 1.448989594797674418e-01, 2.754848627795600247e-02, 1.710429238162428645e-01, 2.181486592917515621e-01, 1.916306817162153620e-01, 2.060214602426145847e-01, -1.522345785704738441e-01, -9.050581163630395942e-03
4.342642258731856109e-02, 1.455057643759088692e-01, 8.738847655969124439e-02, -1.997108477785583709e-03, 2.300340885349465292e-01, 2.707152234318737638e-01, 1.781736933011022206e-01, 2.101728716134601549e-01, 1.073229027072209046e-01, -1.793743717763030422e-03, 2.032244762747702493e-01, 1.161204071445266772e-01, -1.433903973263750131e-01, 1.080761114987094790e-01, -4.729548558513412687e-02, -2.343429918602764617e-01, 9.005285910817602268e-02, 1.249774523621739047e-01, 1.147788160382609418e-01, 3.127154925036647604e-01, 1.875911694680457154e-01, 2.138932380831896907e-01, -7.245565012922296211e-02, 8.095390218916402592e-02
-8.271594410158917415e-03, 1.022598693451383239e-01, -4.186057192819900991e-02, -9.711297762481907458e-02, 1.247488929465636193e-01, 1.236290664094738118e-01, -7.840545772349093168e-02, 1.912222309248294214e-02, 8.370857363377857963e-02, 2.924570254039207673e-02, 3.627964752257711173e-02, 2.386467848397506308e-01, -1.703802208938001439e-01, 7.258175335752178881e-02, 1.724758596267195743e-01, -1.937890058011784711e-01, -8.096116556121586705e-03, 2.520938418629081190e-01, 6.892141145516086920e-02, 2.938828229850813933e-01, 7.357707782235933802e-02, 8.173040300440952144e-02, 1.355766860870187829e-01, 1.582567401600517287e-01
8.592471445690749721e-02, 1.155624336443832750e-01, 1.402123726809330062e-01, 7.001325679653119805e-02, 1.707551429382522801e-01, 3.200577954650354884e-01, 2.289556323566333818e-01, 1.954872565591158906e-01, 1.281709968827273449e-01, -4.047401003498290323e-02, 1.656859160534579212e-01, -3.219892056301920397e-03, -1.453213475754666362e-01, -2.064201488584621255e-02, -1.691937384278895673e-01, -2.139879742714321520e-01, 1.878639217808372036e-02, 3.226762029349357352e-02, 1.374458846821832204e-02, 2.673168051054248262e-01, 2.327511349982685496e-01, 2.726582412503614772e-01, -6.571482672836514993e-02, 1.279821569985753471e-01
2.224984734436765560e-02, 9.063161458497648315e-02, 3.677103358899577040e-02, -4.449595009190567690e-02, 7.691363811242239723e-02, 2.235408613957570456e-01, -6.744373167725763174e-02, 1.511536315392036922e-01, 6.106632619450706040e-02, 7.051268542868999178e-02, 1.654556050378728216e-01, 1.910358628867711017e-01, -8.199790699783160441e-02, 1.404633665853313174e-01, 6.478972534470317513e-02, -1.433621108085350038e-01, 1.371203468681787829e-01, 3.120237276355162237e-01, 1.906132219963833918e-01, 3.770961335737126330e-01, 7.400541586816276884e-02, 1.054504512017751111e-01, -2.735467284954393868e-02, 7.182622773332203447e-02
-6.979163041293688641e-02, -1.242919777910143353e-01, -9.236853930248331568e-02, -7.568853943405862150e-02, -2.197499592367891941e-01, -9.772191500959039046e-02, -2.332329922318744642e-01, 4.270446034888468641e-03, 1.863274029966069389e-02, 2.330106660055676349e-01, 8.905624060733291492e-02, 2.601512336769238876e-01, 2.709967748544485078e-01, 2.332218041030125200e-01, 3.087210439630637682e-01, 2.835869003291693891e-01, 1.985074315847173976e-01, 2.522012295046994756e-01, 2.022851536474863099e-01, -2.564263093980420627e-02, -3.365237428797321906e-01, -3.054582103434975715e-01, -4.306936885100483281e-02, -1.717787055180779454e-01
-9.876486369355792772e-02, -1.035439219603130345e-01, -2.026000427455631747e-01, -1.885285561874695259e-01, -1.032684710007698015e-01, -9.185013032535634114e-02, -2.226695127073839153e-01, -1.919959064265631954e-01, -1.183778319292178582e-01, -3.825705592084205353e-02, -2.393640906266908674e-01, 7.453987514114696067e-02, -2.169211388159690557e-02, -1.602437330778400115e-01, 2.560054406601608434e-01, 6.768369805439126974e-02, -2.229179948661098309e-01, 1.340463554438383054e-01, -1.834239393918113414e-01, -2.467074167582938848e-02, -7.400320955595861283e-03, -1.662248332442239906e-02, 2.779649806954933577e-01, 2.057333440480081377e-01
... 38 more rows
